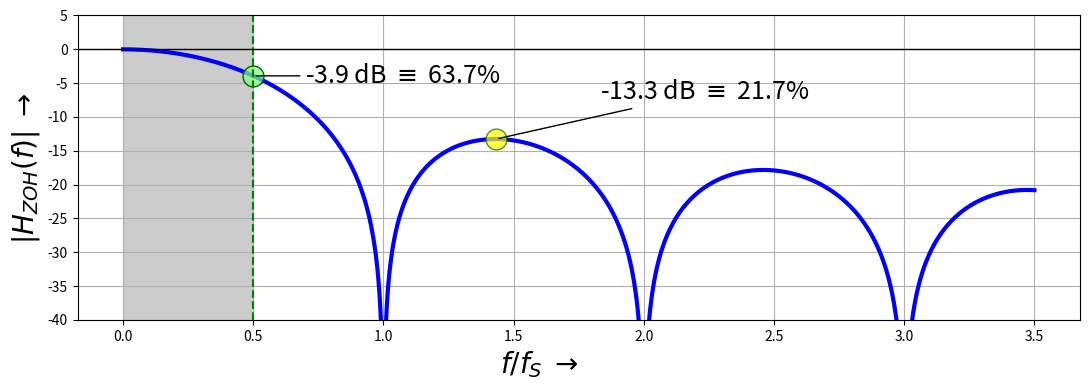

Python code for this plot: (Note: this script raises an exception after producing the figure.)
# -*- coding: utf-8 -*-
"""
=== INP_plot_si.py ====================================================
 
 Einfache Plots zum Kapitel "INP": Verlauf der si-Funktion
 
[redacted]
 =======================================================================
"""
from __future__ import division, print_function, unicode_literals

import numpy as np
from numpy import (pi, log10, sqrt, exp, sin, cos, tan, angle, arange,
                    linspace, array, zeros, ones)

import matplotlib.pyplot as plt
from matplotlib.pyplot import (figure, plot, stem, grid, xlabel, ylabel,
    subplot, title, clf, xlim, ylim)

from scipy.special import diric
EXPORT =  True
BASE_DIR = "/home/<user>/Daten/HM/dsvFPGA/Vorlesung/2016ss/nologo/img/"
#BASE_DIR = "D:/Daten/HM/dsvFPGA/Vorlesung/2016ss/nologo/img/"
FILENAME = "INP_si" # "DFT" #
FMT = ".svg"
FIGSIZE = (11,4)
DIRAC = False
VIEW = False
GRID = True
dB = True


N = 1000

def y(f, dB = False):
#    y = np.abs(diric(t*pi/4,8))
    y = np.abs(np.sinc(f))
    if dB:
        return 20*log10(y)
    else:
        return y
# generate time array
f = linspace(0, 3.5, num=N) # "analog" time in N steps


fig1 = plt.figure(num=1, figsize=FIGSIZE, facecolor = 'white')
ax1 = fig1.add_subplot(111)

ax1.grid(GRID)

ax1.plot(f, y(f, dB = dB) ,color = 'b', lw = 3)   

f_max = 1.5 - 1./(1.5 * pi**2) # approximation for max. of first sidelobe
y_max = y(f_max, dB = dB)
y_05 = y(0.5, dB = dB)


ax1.plot(0.5, y(0.5, dB = dB), 'o', markerfacecolor=(0.5,1,0.5,0.7), markersize = 15,
      markeredgecolor = 'darkgreen')# mark the edge of the baseband
ax1.plot(f_max, y_max, 'o', markerfacecolor='yellow', alpha = 0.7,  markersize = 15,
      markeredgecolor = 'darkgreen')# mark max. sidelobe

    
ax1.annotate(r'%.1f dB $ \equiv $ %.1f' %(y(0.5, dB = True), y(0.5, dB = False)*100) + '%',
        (0.5, y_05),(0.7, y_05), xycoords='data', ha="left", va="center", size=18,
        arrowprops=dict(arrowstyle="-", facecolor = 'red', edgecolor='black' ))
ax1.annotate(r'%.1f dB $ \equiv $ %.1f' %(y(f_max, dB = True), y(f_max, dB = False)*100) + '%',
        (f_max, y_max),(f_max + 0.4, y_max+5), xycoords='data', ha="left", va="bottom", size=18,
        arrowprops=dict(arrowstyle="-", facecolor = 'red', edgecolor='black' ))
ax1.axvspan(0, 0.5, facecolor='0.8', edgecolor = 'none')# baseband in grey
ax1.axvline(1/2, color='g', linestyle='--', lw = 1.5) # and baseband border
ax1.axhline(0, color = 'k', lw = 1)


if dB:
    ax1.set_ylim(-40, 5)    
else:
    ax1.set_ylim(-0.3, 1.2)   

ax1.set_xlabel(r'$f/f_S \; \rightarrow$', size = 20, ha ="right")
ax1.set_ylabel(r'$|H_{ZOH}(f)| \; \rightarrow$', size = 20)

fig1.tight_layout()

if EXPORT:
    fig1.savefig(BASE_DIR + FILENAME + FMT, dpi =300)



plt.show()